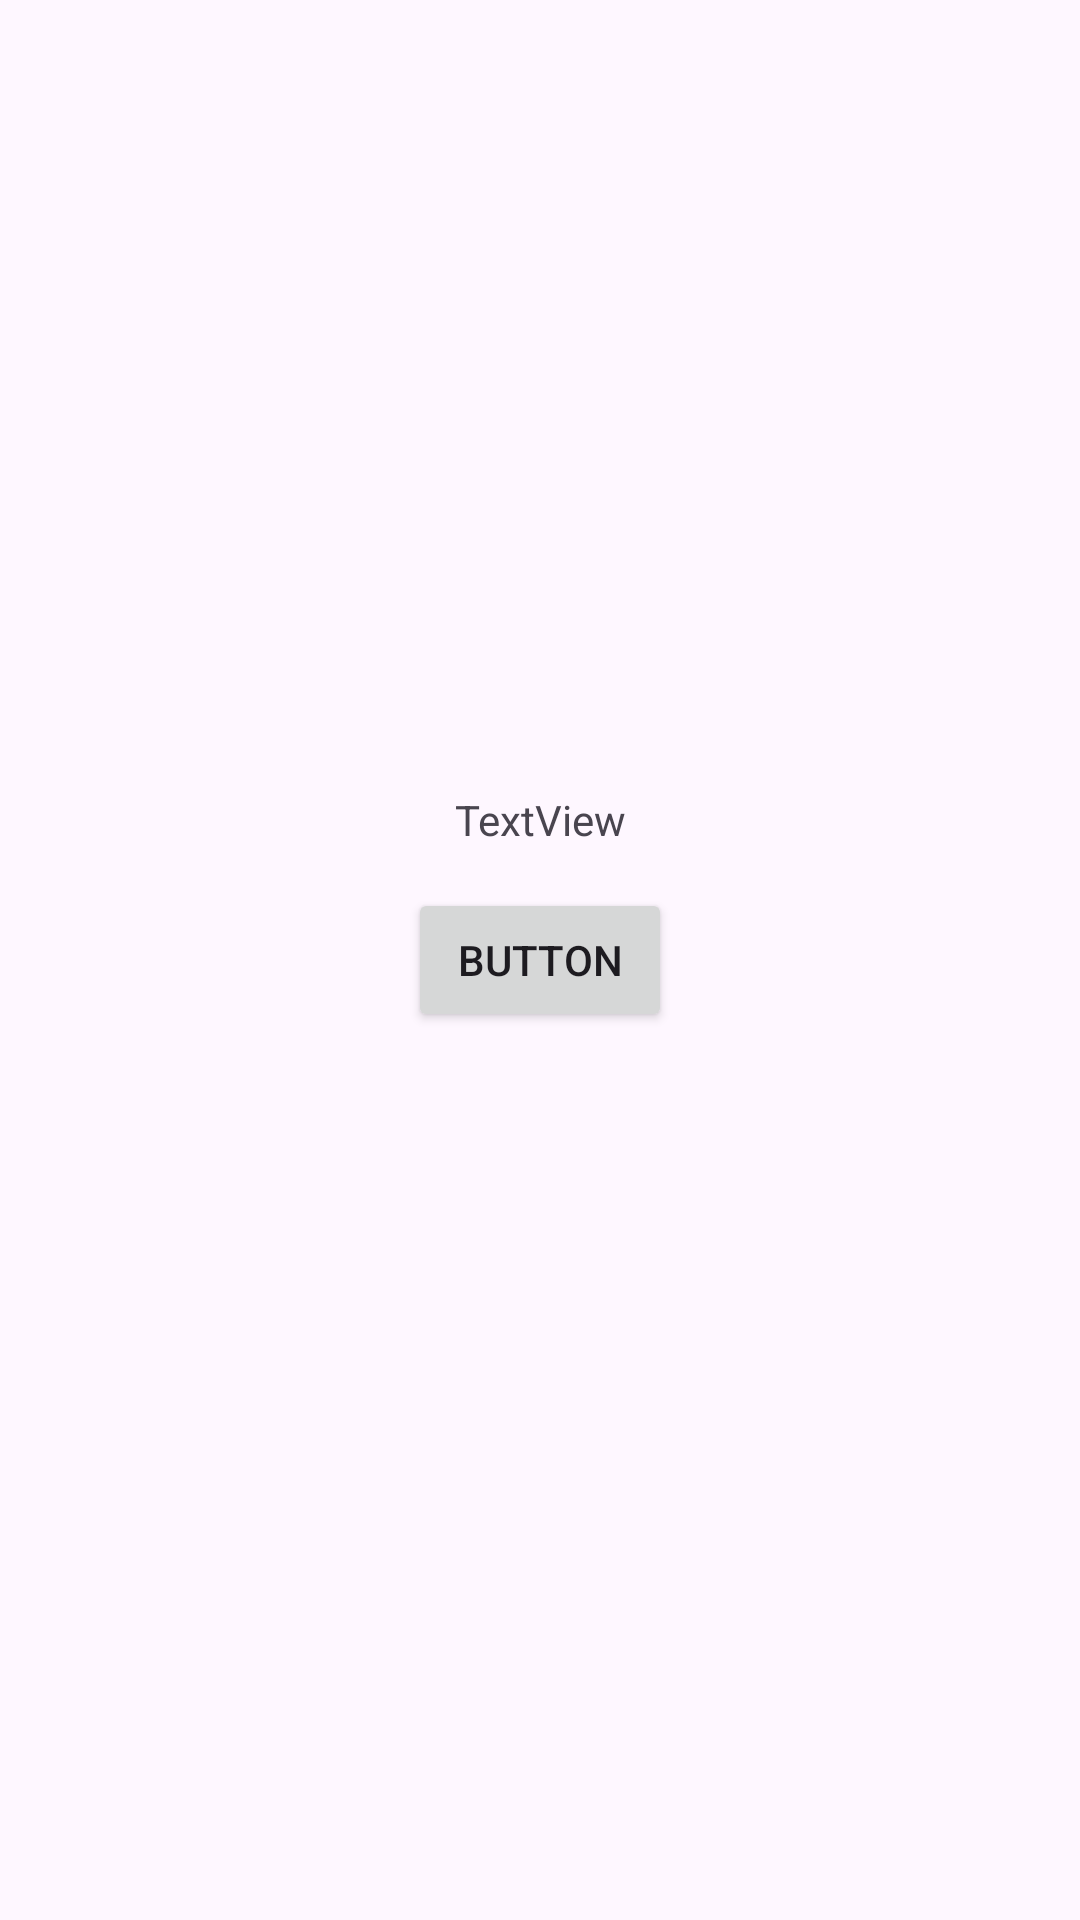

Produce the Android XML layout that renders to this screen, including the resource entries it uses.
<!-- AndroidManifest.xml: application theme Theme.HelloTangible.noActionBar -->
<!-- res/layout/activity_mqtt.xml -->
<?xml version="1.0" encoding="utf-8"?>
<androidx.constraintlayout.widget.ConstraintLayout xmlns:android="http://schemas.android.com/apk/res/android"
    xmlns:app="http://schemas.android.com/apk/res-auto"
    xmlns:tools="http://schemas.android.com/tools"
    android:layout_width="match_parent"
    android:layout_height="match_parent"
    tools:context=".MqttActivity">

    <Button
        android:id="@+id/button"
        android:layout_width="wrap_content"
        android:layout_height="wrap_content"
        android:text="Button"
        app:layout_constraintBottom_toBottomOf="parent"
        app:layout_constraintEnd_toEndOf="parent"
        app:layout_constraintStart_toStartOf="parent"
        app:layout_constraintTop_toTopOf="parent" />

    <TextView
        android:id="@+id/textView"
        android:layout_width="wrap_content"
        android:layout_height="wrap_content"
        android:layout_marginTop="250dp"
        android:text="TextView"
        app:layout_constraintBottom_toTopOf="@+id/button"
        app:layout_constraintEnd_toEndOf="parent"
        app:layout_constraintStart_toStartOf="parent"
        app:layout_constraintTop_toTopOf="parent"
        android:singleLine="false"/>
</androidx.constraintlayout.widget.ConstraintLayout>
<!-- resources referenced by this layout -->
<resources>
  <style name="Theme.HelloTangible.noActionBar" parent="Base.Theme.HelloTangible">
          <item name="windowNoTitle">true</item>
          <item name="windowActionBar">false</item>
      </style>
  <style name="Base.Theme.HelloTangible" parent="Theme.Material3.DayNight.NoActionBar">
          
          
      </style>
</resources>
